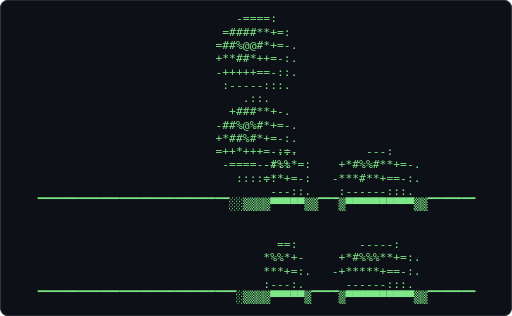
t = 0.00 s
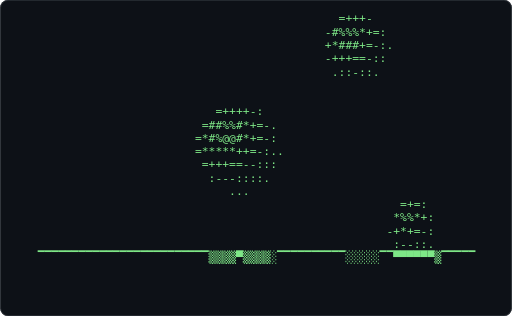
t = 0.61 s
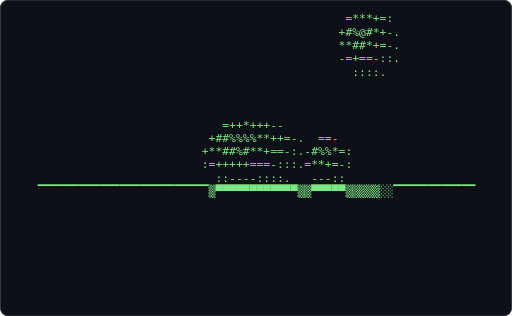
t = 1.21 s
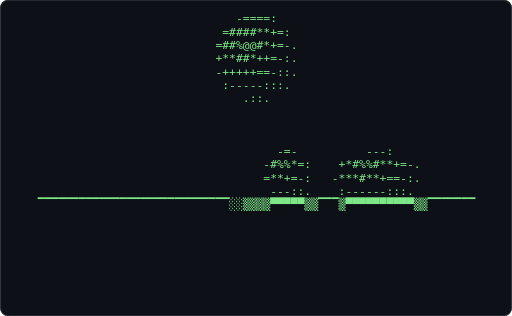
t = 1.82 s
t = 2.43 s: frame unchanged from t = 0.61 s, image omitted
t = 3.04 s: frame unchanged from t = 1.21 s, image omitted

The animated SVG that drew these frames (rendered in a browser with its animation timeline set to each time). Animation: 1 CSS @keyframes rule; one cycle of 3.64 s, repeats indefinitely.

<svg xmlns="http://www.w3.org/2000/svg" width="680" height="420" viewBox="0 0 680 420" role="img" aria-label="Terminal playing an ASCII animation of bouncing-balls">
<style>.f{opacity:0;animation:blink 1.860s steps(1,end) infinite}.f:first-of-type{opacity:1}@keyframes blink{0%{opacity:1}4.167%{opacity:0}100%{opacity:0}}@media (prefers-reduced-motion: reduce){.f{animation:none}.f:first-of-type{opacity:1}}text{font-family:ui-monospace,SFMono-Regular,'DejaVu Sans Mono',Menlo,Consolas,monospace;font-size:12px;white-space:pre}</style>
<rect width="680" height="420" rx="10" fill="#0d1117"/>
<rect x="0.5" y="0.5" width="679" height="419" rx="10" fill="none" stroke="#30363d"/>
<g transform="translate(49.76 16.00) scale(1.2597)">
<g class="f" style="animation-delay:-0.0000s">
<text x="0" y="11" fill="#7ee787" xml:space="preserve">
<tspan x="0" dy="0">                                                                </tspan>
<tspan x="0" dy="14">                                                                </tspan>
<tspan x="0" dy="14">                                                                </tspan>
<tspan x="0" dy="14">                                                                </tspan>
<tspan x="0" dy="14">                                                                </tspan>
<tspan x="0" dy="14">                                                                </tspan>
<tspan x="0" dy="14">                                                                </tspan>
<tspan x="0" dy="14">                            +###**+-.                           </tspan>
<tspan x="0" dy="14">                          -##%@%#*+=-.                          </tspan>
<tspan x="0" dy="14">                          +*##%#*+=-:.                          </tspan>
<tspan x="0" dy="14">                          =++*+++=-::.                          </tspan>
<tspan x="0" dy="14">                           -====--:::                           </tspan>
<tspan x="0" dy="14">                             ::::::                             </tspan>
<tspan x="0" dy="14">                                                                </tspan>
<tspan x="0" dy="14">                                                                </tspan>
<tspan x="0" dy="14">                                                                </tspan>
<tspan x="0" dy="14">                                                                </tspan>
<tspan x="0" dy="14">                                   ==:         -----:           </tspan>
<tspan x="0" dy="14">                                 *%%*+-     +*#%%%**+=:.        </tspan>
<tspan x="0" dy="14">                                 ***+=:.   -+*****+==-:.        </tspan>
<tspan x="0" dy="14">                                 :---:.      ------:::.         </tspan>
<tspan x="0" dy="14">▔▔▔▔▔▔▔▔▔▔▔▔▔▔▔▔▔▔▔▔▔▔▔▔▔▔▔▔▔░▒▒▒▒▀▀▀▀▀▒▔▔▔▔▒▀▀▀▀▀▀▀▀▀▀▒▒▔▔▔▔▔▔▔</tspan>
</text></g>
<g class="f" style="animation-delay:-0.0775s">
<text x="0" y="11" fill="#7ee787" xml:space="preserve">
<tspan x="0" dy="0">                             -====:                             </tspan>
<tspan x="0" dy="14">                           =####**+=:                           </tspan>
<tspan x="0" dy="14">                          =##%@@#*+=-.                          </tspan>
<tspan x="0" dy="14">                          +**##*++=-:.                          </tspan>
<tspan x="0" dy="14">                          -+++++==-::.                          </tspan>
<tspan x="0" dy="14">                           :-----:::.                           </tspan>
<tspan x="0" dy="14">                              .::.                              </tspan>
<tspan x="0" dy="14">                                                                </tspan>
<tspan x="0" dy="14">                                                                </tspan>
<tspan x="0" dy="14">                                                                </tspan>
<tspan x="0" dy="14">                                   -=-          ---:            </tspan>
<tspan x="0" dy="14">                                 -#%%*=:    +*#%%#**+=-.        </tspan>
<tspan x="0" dy="14">                                 =**+=-:   -***#**+==-:.        </tspan>
<tspan x="0" dy="14">                                  ---::.    :------:::.         </tspan>
<tspan x="0" dy="14">▔▔▔▔▔▔▔▔▔▔▔▔▔▔▔▔▔▔▔▔▔▔▔▔▔▔▔▔░░▒▒▒▒▀▀▀▀▀▒▒▔▔▔▒▀▀▀▀▀▀▀▀▀▀▒▒▔▔▔▔▔▔▔</tspan>
<tspan x="0" dy="14"> </tspan>
<tspan x="0" dy="14"> </tspan>
<tspan x="0" dy="14"> </tspan>
<tspan x="0" dy="14"> </tspan>
<tspan x="0" dy="14"> </tspan>
<tspan x="0" dy="14"> </tspan>
<tspan x="0" dy="14"> </tspan>
</text></g>
<g class="f" style="animation-delay:-0.1550s">
<text x="0" y="11" fill="#7ee787" xml:space="preserve">
<tspan x="0" dy="0">                             +**++-:                            </tspan>
<tspan x="0" dy="14">                           +##%%#*+=-                           </tspan>
<tspan x="0" dy="14">                          +*#%@%*++=-.                          </tspan>
<tspan x="0" dy="14">                          =*****+==-:.                          </tspan>
<tspan x="0" dy="14">                           =+++==--::.                          </tspan>
<tspan x="0" dy="14">                            :---::::.                           </tspan>
<tspan x="0" dy="14">                                                                </tspan>
<tspan x="0" dy="14">                                                                </tspan>
<tspan x="0" dy="14">                                                                </tspan>
<tspan x="0" dy="14">                                    --:         ---:            </tspan>
<tspan x="0" dy="14">                                  +#%#+-.   +*#%%#**+=-.        </tspan>
<tspan x="0" dy="14">                                  +**+=-.  =***##*+==-:..       </tspan>
<tspan x="0" dy="14">                                  :---::    :------:::.         </tspan>
<tspan x="0" dy="14">▔▔▔▔▔▔▔▔▔▔▔▔▔▔▔▔▔▔▔▔▔▔▔▔▔▔▔▔░▒▒▒▒▒▒▀▀▀▀▀▒▔▔▔▒▀▀▀▀▀▀▀▀▀▀▒▒▔▔▔▔▔▔▔</tspan>
<tspan x="0" dy="14"> </tspan>
<tspan x="0" dy="14"> </tspan>
<tspan x="0" dy="14"> </tspan>
<tspan x="0" dy="14"> </tspan>
<tspan x="0" dy="14"> </tspan>
<tspan x="0" dy="14"> </tspan>
<tspan x="0" dy="14"> </tspan>
<tspan x="0" dy="14"> </tspan>
</text></g>
<g class="f" style="animation-delay:-0.2326s">
<text x="0" y="11" fill="#7ee787" xml:space="preserve">
<tspan x="0" dy="0">                            =+***+=:                            </tspan>
<tspan x="0" dy="14">                           *#%%%#*+=-.                          </tspan>
<tspan x="0" dy="14">                          +*#%@%*++=-.                          </tspan>
<tspan x="0" dy="14">                          =+***++==-:.                          </tspan>
<tspan x="0" dy="14">                           ======-:::.                          </tspan>
<tspan x="0" dy="14">                            ::-:::::                            </tspan>
<tspan x="0" dy="14">                                               -+==-            </tspan>
<tspan x="0" dy="14">                                              *#%#*+=:          </tspan>
<tspan x="0" dy="14">                                    ---      +*#%#+=-:.         </tspan>
<tspan x="0" dy="14">                                   *%%*=:    -++++=-::          </tspan>
<tspan x="0" dy="14">                                  -***+-:     :---::.           </tspan>
<tspan x="0" dy="14">                                   ----:.                       </tspan>
<tspan x="0" dy="14">▔▔▔▔▔▔▔▔▔▔▔▔▔▔▔▔▔▔▔▔▔▔▔▔▔▔▔▔░▒▒▒▒▒▒▀▀▀▀▀▀▒▔▔▔▔▒▀▀▀▀▀▀▒▒▔▔▔▔▔▔▔▔▔</tspan>
<tspan x="0" dy="14"> </tspan>
<tspan x="0" dy="14"> </tspan>
<tspan x="0" dy="14"> </tspan>
<tspan x="0" dy="14"> </tspan>
<tspan x="0" dy="14"> </tspan>
<tspan x="0" dy="14"> </tspan>
<tspan x="0" dy="14"> </tspan>
<tspan x="0" dy="14"> </tspan>
<tspan x="0" dy="14"> </tspan>
</text></g>
<g class="f" style="animation-delay:-0.3101s">
<text x="0" y="11" fill="#7ee787" xml:space="preserve">
<tspan x="0" dy="0">                            =****+=-                            </tspan>
<tspan x="0" dy="14">                           *#%%%#*+=-.                          </tspan>
<tspan x="0" dy="14">                          +*#%%%*++=-.                          </tspan>
<tspan x="0" dy="14">                          =+***++==-:.                          </tspan>
<tspan x="0" dy="14">                           -=====-:::.        =*#*+=:           </tspan>
<tspan x="0" dy="14">                            .::::::.         +#%@#*+-:          </tspan>
<tspan x="0" dy="14">                                             +***++=:.          </tspan>
<tspan x="0" dy="14">                                     ==:     :====-::.          </tspan>
<tspan x="0" dy="14">                                   =#%#+=.     .:::.            </tspan>
<tspan x="0" dy="14">                                   +**+=-.                      </tspan>
<tspan x="0" dy="14">                                    ---::                       </tspan>
<tspan x="0" dy="14">▔▔▔▔▔▔▔▔▔▔▔▔▔▔▔▔▔▔▔▔▔▔▔▔▔▔▔▔▒▒▒▒▀▒▒▒▀▀▀▀▀▒▔▔▔▔▒▒▀▀▀▀▒▒▔▔▔▔▔▔▔▔▔▔</tspan>
<tspan x="0" dy="14"> </tspan>
<tspan x="0" dy="14"> </tspan>
<tspan x="0" dy="14"> </tspan>
<tspan x="0" dy="14"> </tspan>
<tspan x="0" dy="14"> </tspan>
<tspan x="0" dy="14"> </tspan>
<tspan x="0" dy="14"> </tspan>
<tspan x="0" dy="14"> </tspan>
<tspan x="0" dy="14"> </tspan>
<tspan x="0" dy="14"> </tspan>
</text></g>
<g class="f" style="animation-delay:-0.3876s">
<text x="0" y="11" fill="#7ee787" xml:space="preserve">
<tspan x="0" dy="0">                            =****+=-                            </tspan>
<tspan x="0" dy="14">                           *#%%%#*+=-.          --:             </tspan>
<tspan x="0" dy="14">                          +*#%%%*++=-.       =*#%#*=-           </tspan>
<tspan x="0" dy="14">                          =+***++==-:.       *#%%*+=-.          </tspan>
<tspan x="0" dy="14">                           -=====-:::.       +++++=-:.          </tspan>
<tspan x="0" dy="14">                            .::::::.         :----:::           </tspan>
<tspan x="0" dy="14">                                                                </tspan>
<tspan x="0" dy="14">                                    *%%*+-                      </tspan>
<tspan x="0" dy="14">                                   -***+=:.                     </tspan>
<tspan x="0" dy="14">                                    ----:.                      </tspan>
<tspan x="0" dy="14">▔▔▔▔▔▔▔▔▔▔▔▔▔▔▔▔▔▔▔▔▔▔▔▔▔▔▔▔▒▒▒▀▀▒▒▒▀▀▀▀▀▀▒▔▔▔▒▒▀▀▀▒▒▒▔▔▔▔▔▔▔▔▔▔</tspan>
<tspan x="0" dy="14"> </tspan>
<tspan x="0" dy="14"> </tspan>
<tspan x="0" dy="14"> </tspan>
<tspan x="0" dy="14"> </tspan>
<tspan x="0" dy="14"> </tspan>
<tspan x="0" dy="14"> </tspan>
<tspan x="0" dy="14"> </tspan>
<tspan x="0" dy="14"> </tspan>
<tspan x="0" dy="14"> </tspan>
<tspan x="0" dy="14"> </tspan>
<tspan x="0" dy="14"> </tspan>
</text></g>
<g class="f" style="animation-delay:-0.4651s">
<text x="0" y="11" fill="#7ee787" xml:space="preserve">
<tspan x="0" dy="0">                                               ++==:            </tspan>
<tspan x="0" dy="14">                            -+***+=:         *#%%*+=-           </tspan>
<tspan x="0" dy="14">                           *#%%%#*+=-.      -*#%#*+=:.          </tspan>
<tspan x="0" dy="14">                          =*#%@%#++=-:       =+++=-::.          </tspan>
<tspan x="0" dy="14">                          =*****+==-:.        :--:::.           </tspan>
<tspan x="0" dy="14">                           ==+===--::.                          </tspan>
<tspan x="0" dy="14">                            ::--::::. -=-                       </tspan>
<tspan x="0" dy="14">                                    =#%#+=.                     </tspan>
<tspan x="0" dy="14">                                    +**+=-.                     </tspan>
<tspan x="0" dy="14">                                     ---::                      </tspan>
<tspan x="0" dy="14">▔▔▔▔▔▔▔▔▔▔▔▔▔▔▔▔▔▔▔▔▔▔▔▔▔▔▔▒▒▒▀▀▀▀▒▒▒▀▀▀▀▀▒▔▔▔▒▒▒▀▒▒▒▔▔▔▔▔▔▔▔▔▔▔</tspan>
<tspan x="0" dy="14"> </tspan>
<tspan x="0" dy="14"> </tspan>
<tspan x="0" dy="14"> </tspan>
<tspan x="0" dy="14"> </tspan>
<tspan x="0" dy="14"> </tspan>
<tspan x="0" dy="14"> </tspan>
<tspan x="0" dy="14"> </tspan>
<tspan x="0" dy="14"> </tspan>
<tspan x="0" dy="14"> </tspan>
<tspan x="0" dy="14"> </tspan>
<tspan x="0" dy="14"> </tspan>
</text></g>
<g class="f" style="animation-delay:-0.5426s">
<text x="0" y="11" fill="#7ee787" xml:space="preserve">
<tspan x="0" dy="0">                                              =**+=:            </tspan>
<tspan x="0" dy="14">                                            -*%@%*+=:           </tspan>
<tspan x="0" dy="14">                                            =**#*+=-:.          </tspan>
<tspan x="0" dy="14">                             =+++=-         :=++==-::           </tspan>
<tspan x="0" dy="14">                           +##%##*+=-         :::::.            </tspan>
<tspan x="0" dy="14">                          =*#%@@#*+=-:                          </tspan>
<tspan x="0" dy="14">                          =*****++=-:..                         </tspan>
<tspan x="0" dy="14">                           =+++===-::.                          </tspan>
<tspan x="0" dy="14">                            :----:::.*%%*+-                     </tspan>
<tspan x="0" dy="14">                               ...  :***+=:.                    </tspan>
<tspan x="0" dy="14">                                     :---:.                     </tspan>
<tspan x="0" dy="14">▔▔▔▔▔▔▔▔▔▔▔▔▔▔▔▔▔▔▔▔▔▔▔▔▔▔▔▒▒▀▀▀▀▀▀▒▒▀▀▀▀▀▀▒▔▔▒▒▒▒▒▒░▔▔▔▔▔▔▔▔▔▔▔</tspan>
<tspan x="0" dy="14"> </tspan>
<tspan x="0" dy="14"> </tspan>
<tspan x="0" dy="14"> </tspan>
<tspan x="0" dy="14"> </tspan>
<tspan x="0" dy="14"> </tspan>
<tspan x="0" dy="14"> </tspan>
<tspan x="0" dy="14"> </tspan>
<tspan x="0" dy="14"> </tspan>
<tspan x="0" dy="14"> </tspan>
<tspan x="0" dy="14"> </tspan>
</text></g>
<g class="f" style="animation-delay:-0.6202s">
<text x="0" y="11" fill="#7ee787" xml:space="preserve">
<tspan x="0" dy="0">                                             -+**+=:            </tspan>
<tspan x="0" dy="14">                                            =#%@%*+=:           </tspan>
<tspan x="0" dy="14">                                            +**#*+=-:.          </tspan>
<tspan x="0" dy="14">                                            :=+==-::.           </tspan>
<tspan x="0" dy="14">                                              :::::             </tspan>
<tspan x="0" dy="14">                              ===-:                             </tspan>
<tspan x="0" dy="14">                           =*###**+=:                           </tspan>
<tspan x="0" dy="14">                          =##%@@#*+=-.                          </tspan>
<tspan x="0" dy="14">                          +**##*++=-:.                          </tspan>
<tspan x="0" dy="14">                          -+++++==-::.+#%*+-                    </tspan>
<tspan x="0" dy="14">                           :-----:::.=*##+=-.                   </tspan>
<tspan x="0" dy="14">                              .:::.   ----:.                    </tspan>
<tspan x="0" dy="14">▔▔▔▔▔▔▔▔▔▔▔▔▔▔▔▔▔▔▔▔▔▔▔▔▔▔▔▒▀▀▀▀▀▀▀▀▒▒▀▀▀▀▀▀▒▔▒▒▒▒▒░░▔▔▔▔▔▔▔▔▔▔▔</tspan>
<tspan x="0" dy="14"> </tspan>
<tspan x="0" dy="14"> </tspan>
<tspan x="0" dy="14"> </tspan>
<tspan x="0" dy="14"> </tspan>
<tspan x="0" dy="14"> </tspan>
<tspan x="0" dy="14"> </tspan>
<tspan x="0" dy="14"> </tspan>
<tspan x="0" dy="14"> </tspan>
<tspan x="0" dy="14"> </tspan>
</text></g>
<g class="f" style="animation-delay:-0.6977s">
<text x="0" y="11" fill="#7ee787" xml:space="preserve">
<tspan x="0" dy="0">                                             =***+=:            </tspan>
<tspan x="0" dy="14">                                            +#%@#*+-.           </tspan>
<tspan x="0" dy="14">                                            **##*+=-.           </tspan>
<tspan x="0" dy="14">                                            -=+==-::.           </tspan>
<tspan x="0" dy="14">                                              ::::.             </tspan>
<tspan x="0" dy="14">                                                                </tspan>
<tspan x="0" dy="14">                                                                </tspan>
<tspan x="0" dy="14">                                                                </tspan>
<tspan x="0" dy="14">                           =++*+++--                            </tspan>
<tspan x="0" dy="14">                         +##%%%%**++=-.  ==-                    </tspan>
<tspan x="0" dy="14">                        +**##%#**+==-:.-#%%*=:                  </tspan>
<tspan x="0" dy="14">                        :=+++++===-:::.=**+=-:                  </tspan>
<tspan x="0" dy="14">                          ::----::::.   ---::                   </tspan>
<tspan x="0" dy="14">▔▔▔▔▔▔▔▔▔▔▔▔▔▔▔▔▔▔▔▔▔▔▔▔▔▒▀▀▀▀▀▀▀▀▀▀▀▀▒▒▀▀▀▀▀▒▒▒▒▒░░▔▔▔▔▔▔▔▔▔▔▔▔</tspan>
<tspan x="0" dy="14"> </tspan>
<tspan x="0" dy="14"> </tspan>
<tspan x="0" dy="14"> </tspan>
<tspan x="0" dy="14"> </tspan>
<tspan x="0" dy="14"> </tspan>
<tspan x="0" dy="14"> </tspan>
<tspan x="0" dy="14"> </tspan>
<tspan x="0" dy="14"> </tspan>
</text></g>
<g class="f" style="animation-delay:-0.7752s">
<text x="0" y="11" fill="#7ee787" xml:space="preserve">
<tspan x="0" dy="0">                                             =+*+=-             </tspan>
<tspan x="0" dy="14">                                            *#%%#+=-.           </tspan>
<tspan x="0" dy="14">                                           -**##*+=:.           </tspan>
<tspan x="0" dy="14">                                            =++==-::.           </tspan>
<tspan x="0" dy="14">                                             :::::.             </tspan>
<tspan x="0" dy="14">                                                                </tspan>
<tspan x="0" dy="14">                                                                </tspan>
<tspan x="0" dy="14">                                                                </tspan>
<tspan x="0" dy="14">                                                                </tspan>
<tspan x="0" dy="14">                            --===-:                             </tspan>
<tspan x="0" dy="14">                        =*##%%%#**+=-:.   =++-:                 </tspan>
<tspan x="0" dy="14">                       =**##%%%#*++=-::. *%%*+-.                </tspan>
<tspan x="0" dy="14">                       :=++++++===--::.  +++=-:.                </tspan>
<tspan x="0" dy="14">                         ::-----::::..    ::::.                 </tspan>
<tspan x="0" dy="14">▔▔▔▔▔▔▔▔▔▔▔▔▔▔▔▔▔▔▔▔▔▔▔▔▒▀▀▀▀▀▀▀▀▀▀▀▀▀▒▒▔▒▀▀▀▀▀▒▒▒░░▔▔▔▔▔▔▔▔▔▔▔▔</tspan>
<tspan x="0" dy="14"> </tspan>
<tspan x="0" dy="14"> </tspan>
<tspan x="0" dy="14"> </tspan>
<tspan x="0" dy="14"> </tspan>
<tspan x="0" dy="14"> </tspan>
<tspan x="0" dy="14"> </tspan>
<tspan x="0" dy="14"> </tspan>
</text></g>
<g class="f" style="animation-delay:-0.8527s">
<text x="0" y="11" fill="#7ee787" xml:space="preserve">
<tspan x="0" dy="0">                                              ++=-:             </tspan>
<tspan x="0" dy="14">                                            *#%%*+=:            </tspan>
<tspan x="0" dy="14">                                           =*#%#*+=:.           </tspan>
<tspan x="0" dy="14">                                           :++++=-::.           </tspan>
<tspan x="0" dy="14">                                             :--:::             </tspan>
<tspan x="0" dy="14">                                                                </tspan>
<tspan x="0" dy="14">                                                                </tspan>
<tspan x="0" dy="14">                                                                </tspan>
<tspan x="0" dy="14">                                                                </tspan>
<tspan x="0" dy="14">                           +*##**+-.                            </tspan>
<tspan x="0" dy="14">                          *#%@%#*+=-.                           </tspan>
<tspan x="0" dy="14">                         +*##%#*+==-.      =**+-                </tspan>
<tspan x="0" dy="14">                         =+**+++=--:.     =#%%+=:               </tspan>
<tspan x="0" dy="14">                          -====--:::      -+++=:.               </tspan>
<tspan x="0" dy="14">                            ::::::.         :::.                </tspan>
<tspan x="0" dy="14">▔▔▔▔▔▔▔▔▔▔▔▔▔▔▔▔▔▔▔▔▔▔▔▔▔▔▒▀▀▀▀▀▀▀▀▀▒▒▔▔▔▔▔▀▀▀▀▀▒▒░▔▔▔▔▔▔▔▔▔▔▔▔▔</tspan>
<tspan x="0" dy="14"> </tspan>
<tspan x="0" dy="14"> </tspan>
<tspan x="0" dy="14"> </tspan>
<tspan x="0" dy="14"> </tspan>
<tspan x="0" dy="14"> </tspan>
<tspan x="0" dy="14"> </tspan>
</text></g>
<g class="f" style="animation-delay:-0.9302s">
<text x="0" y="11" fill="#7ee787" xml:space="preserve">
<tspan x="0" dy="0">                                              ---               </tspan>
<tspan x="0" dy="14">                                            +#%#*+=.            </tspan>
<tspan x="0" dy="14">                                           +##%%*+=:.           </tspan>
<tspan x="0" dy="14">                                           =+*++=-::.           </tspan>
<tspan x="0" dy="14">                                            :----::.            </tspan>
<tspan x="0" dy="14">                                                                </tspan>
<tspan x="0" dy="14">                                                                </tspan>
<tspan x="0" dy="14">                                                                </tspan>
<tspan x="0" dy="14">                                                                </tspan>
<tspan x="0" dy="14">                          -+###*+=-                             </tspan>
<tspan x="0" dy="14">                         =##%@%**+=:                            </tspan>
<tspan x="0" dy="14">                         **#%%#*+=-:.                           </tspan>
<tspan x="0" dy="14">                         ++**+++=-::.        +*+=:              </tspan>
<tspan x="0" dy="14">                          -====--:::        *#%*+-.             </tspan>
<tspan x="0" dy="14">                           .::::::          =++=-:.             </tspan>
<tspan x="0" dy="14">                                             .:::               </tspan>
<tspan x="0" dy="14">▔▔▔▔▔▔▔▔▔▔▔▔▔▔▔▔▔▔▔▔▔▔▔▔▔▔▒▀▀▀▀▀▀▀▒▒▒▔▔▔▔▔▔▔▒▀▀▀▀▀▒▔▔▔▔▔▔▔▔▔▔▔▔▔</tspan>
<tspan x="0" dy="14"> </tspan>
<tspan x="0" dy="14"> </tspan>
<tspan x="0" dy="14"> </tspan>
<tspan x="0" dy="14"> </tspan>
<tspan x="0" dy="14"> </tspan>
</text></g>
<g class="f" style="animation-delay:-1.0078s">
<text x="0" y="11" fill="#7ee787" xml:space="preserve">
<tspan x="0" dy="0">                                            =*#**=:             </tspan>
<tspan x="0" dy="14">                                           +#%@%*+=:            </tspan>
<tspan x="0" dy="14">                                           +***++=-:            </tspan>
<tspan x="0" dy="14">                                           :====-::.            </tspan>
<tspan x="0" dy="14">                                             .:::.              </tspan>
<tspan x="0" dy="14">                                                                </tspan>
<tspan x="0" dy="14">                                                                </tspan>
<tspan x="0" dy="14">                                                                </tspan>
<tspan x="0" dy="14">                          -+*#**+-:                             </tspan>
<tspan x="0" dy="14">                         +##%%#*++-:                            </tspan>
<tspan x="0" dy="14">                        -*##%%#++=-:.                           </tspan>
<tspan x="0" dy="14">                        :+***++==-::.                           </tspan>
<tspan x="0" dy="14">                         -=====--::.          -+*+-             </tspan>
<tspan x="0" dy="14">                           :::::::           -#%%*=:            </tspan>
<tspan x="0" dy="14">                                             -+++=-:            </tspan>
<tspan x="0" dy="14">                                               :::.             </tspan>
<tspan x="0" dy="14">▔▔▔▔▔▔▔▔▔▔▔▔▔▔▔▔▔▔▔▔▔▔▔▔▔▔▒▒▀▀▀▀▀▒▒▒▒▔▔▔▔▔▔▔▔░▀▀▀▀▀▒▒▔▔▔▔▔▔▔▔▔▔▔</tspan>
<tspan x="0" dy="14"> </tspan>
<tspan x="0" dy="14"> </tspan>
<tspan x="0" dy="14"> </tspan>
<tspan x="0" dy="14"> </tspan>
<tspan x="0" dy="14"> </tspan>
</text></g>
<g class="f" style="animation-delay:-1.0853s">
<text x="0" y="11" fill="#7ee787" xml:space="preserve">
<tspan x="0" dy="0">                                             =+==:              </tspan>
<tspan x="0" dy="14">                                           =#%%#*+-.            </tspan>
<tspan x="0" dy="14">                                           *#%%*+=-.            </tspan>
<tspan x="0" dy="14">                                           =+++==-:.            </tspan>
<tspan x="0" dy="14">                                            :---::.             </tspan>
<tspan x="0" dy="14">                                                                </tspan>
<tspan x="0" dy="14">                                                                </tspan>
<tspan x="0" dy="14">                                                                </tspan>
<tspan x="0" dy="14">                           +**++=:                              </tspan>
<tspan x="0" dy="14">                         +##%%#*+=-.                            </tspan>
<tspan x="0" dy="14">                        =*#%@%#++=-:                            </tspan>
<tspan x="0" dy="14">                        =*****+==-:.                            </tspan>
<tspan x="0" dy="14">                         =+++==--::.                            </tspan>
<tspan x="0" dy="14">                          :---::::.             =++=:           </tspan>
<tspan x="0" dy="14">                                               *#%#+=.          </tspan>
<tspan x="0" dy="14">                                               =+++=:.          </tspan>
<tspan x="0" dy="14">                                                ::::.           </tspan>
<tspan x="0" dy="14">▔▔▔▔▔▔▔▔▔▔▔▔▔▔▔▔▔▔▔▔▔▔▔▔▔▒▒▒▀▀▀▀▒▒▒▒▔▔▔▔▔▔▔▔▔░░▒▀▀▀▀▀▒▔▔▔▔▔▔▔▔▔▔</tspan>
<tspan x="0" dy="14"> </tspan>
<tspan x="0" dy="14"> </tspan>
<tspan x="0" dy="14"> </tspan>
<tspan x="0" dy="14"> </tspan>
</text></g>
<g class="f" style="animation-delay:-1.1628s">
<text x="0" y="11" fill="#7ee787" xml:space="preserve">
<tspan x="0" dy="0">                                            +*#*+-.             </tspan>
<tspan x="0" dy="14">                                           *#@@#+=-.            </tspan>
<tspan x="0" dy="14">                                          -****+=-:.            </tspan>
<tspan x="0" dy="14">                                           -===--::             </tspan>
<tspan x="0" dy="14">                                             ::::.              </tspan>
<tspan x="0" dy="14">                                                                </tspan>
<tspan x="0" dy="14">                                                                </tspan>
<tspan x="0" dy="14">                           =+===:                               </tspan>
<tspan x="0" dy="14">                         +####**+=:                             </tspan>
<tspan x="0" dy="14">                        +##@@%*++=-.                            </tspan>
<tspan x="0" dy="14">                        +**##*++=-:.                            </tspan>
<tspan x="0" dy="14">                        -+++++=--::.                            </tspan>
<tspan x="0" dy="14">                         :-----:::.                             </tspan>
<tspan x="0" dy="14">                            .::.                  -=-           </tspan>
<tspan x="0" dy="14">                                                 *%%*+:         </tspan>
<tspan x="0" dy="14">                                                -***+-:.        </tspan>
<tspan x="0" dy="14">                                                 :---:.         </tspan>
<tspan x="0" dy="14">▔▔▔▔▔▔▔▔▔▔▔▔▔▔▔▔▔▔▔▔▔▔▔▔▔▒▒▒▀▀▀▒▒▒▒░▔▔▔▔▔▔▔▔▔░░░░▀▀▀▀▀▀▒▔▔▔▔▔▔▔▔</tspan>
<tspan x="0" dy="14"> </tspan>
<tspan x="0" dy="14"> </tspan>
<tspan x="0" dy="14"> </tspan>
<tspan x="0" dy="14"> </tspan>
</text></g>
<g class="f" style="animation-delay:-1.2403s">
<text x="0" y="11" fill="#7ee787" xml:space="preserve">
<tspan x="0" dy="0">                                             -=-:               </tspan>
<tspan x="0" dy="14">                                           +#%#*+=:             </tspan>
<tspan x="0" dy="14">                                          =*#%%*+=:.            </tspan>
<tspan x="0" dy="14">                                          -++++==-:.            </tspan>
<tspan x="0" dy="14">                                           :----::.             </tspan>
<tspan x="0" dy="14">                                                                </tspan>
<tspan x="0" dy="14">                                                                </tspan>
<tspan x="0" dy="14">                                                                </tspan>
<tspan x="0" dy="14">                         =*##**+=:                              </tspan>
<tspan x="0" dy="14">                        +##@@%*++=:                             </tspan>
<tspan x="0" dy="14">                       -**#%%#++=-:.                            </tspan>
<tspan x="0" dy="14">                        ++*+++==-::.                            </tspan>
<tspan x="0" dy="14">                        :-===--:::.                             </tspan>
<tspan x="0" dy="14">                          .:::::.                               </tspan>
<tspan x="0" dy="14">                                                                </tspan>
<tspan x="0" dy="14">                                                  +#%#+=.       </tspan>
<tspan x="0" dy="14">                                                  **#*=-:       </tspan>
<tspan x="0" dy="14">                                                  :---::.       </tspan>
<tspan x="0" dy="14">▔▔▔▔▔▔▔▔▔▔▔▔▔▔▔▔▔▔▔▔▔▔▔▔▔▒▒▒▒▀▀▒▒▒▒▔▔▔▔▔▔▔▔▔▔░░░░░▒▀▀▀▀▀▒▒▔▔▔▔▔▔</tspan>
<tspan x="0" dy="14"> </tspan>
<tspan x="0" dy="14"> </tspan>
<tspan x="0" dy="14"> </tspan>
</text></g>
<g class="f" style="animation-delay:-1.3178s">
<text x="0" y="11" fill="#7ee787" xml:space="preserve">
<tspan x="0" dy="0">                                            =+++-               </tspan>
<tspan x="0" dy="14">                                          -#%%%*+=:             </tspan>
<tspan x="0" dy="14">                                          +*###+=-:.            </tspan>
<tspan x="0" dy="14">                                          -+++==-::             </tspan>
<tspan x="0" dy="14">                                           .::-::.              </tspan>
<tspan x="0" dy="14">                                                                </tspan>
<tspan x="0" dy="14">                                                                </tspan>
<tspan x="0" dy="14">                          =++++-:                               </tspan>
<tspan x="0" dy="14">                        =##%%#*+=-.                             </tspan>
<tspan x="0" dy="14">                       =*#%@@#*+=-:                             </tspan>
<tspan x="0" dy="14">                       =*****++=-:..                            </tspan>
<tspan x="0" dy="14">                        =+++==--:::                             </tspan>
<tspan x="0" dy="14">                         :---::::.                              </tspan>
<tspan x="0" dy="14">                            ...                                 </tspan>
<tspan x="0" dy="14">                                                     =+=:       </tspan>
<tspan x="0" dy="14">                                                    *%%*+:      </tspan>
<tspan x="0" dy="14">                                                   -+*+=-:      </tspan>
<tspan x="0" dy="14">                                                    :--::.      </tspan>
<tspan x="0" dy="14">▔▔▔▔▔▔▔▔▔▔▔▔▔▔▔▔▔▔▔▔▔▔▔▔▔▒▒▒▒▀▒▒▒▒░▔▔▔▔▔▔▔▔▔▔░░░░░▔▔▀▀▀▀▀▀▒▔▔▔▔▔</tspan>
<tspan x="0" dy="14"> </tspan>
<tspan x="0" dy="14"> </tspan>
<tspan x="0" dy="14"> </tspan>
</text></g>
<g class="f" style="animation-delay:-1.3953s">
<text x="0" y="11" fill="#7ee787" xml:space="preserve">
<tspan x="0" dy="0">                                           -+**+=:              </tspan>
<tspan x="0" dy="14">                                          +#%@#*+-:             </tspan>
<tspan x="0" dy="14">                                          +*##*+=-.             </tspan>
<tspan x="0" dy="14">                                          -=+==-::.             </tspan>
<tspan x="0" dy="14">                                            ::::.               </tspan>
<tspan x="0" dy="14">                                                                </tspan>
<tspan x="0" dy="14">                                                                </tspan>
<tspan x="0" dy="14">                         +###**+-.                              </tspan>
<tspan x="0" dy="14">                       =##%@%#*+=-.                             </tspan>
<tspan x="0" dy="14">                       +*##%#*+=-:.                             </tspan>
<tspan x="0" dy="14">                       =++*+++=-::.                             </tspan>
<tspan x="0" dy="14">                        -====--:::                              </tspan>
<tspan x="0" dy="14">                          ::::::                                </tspan>
<tspan x="0" dy="14">                                                                </tspan>
<tspan x="0" dy="14">                                                      =+==:     </tspan>
<tspan x="0" dy="14">                                                     +#@#+=.    </tspan>
<tspan x="0" dy="14">                                                     =+++=:.    </tspan>
<tspan x="0" dy="14">                                                      :-::.     </tspan>
<tspan x="0" dy="14">▔▔▔▔▔▔▔▔▔▔▔▔▔▔▔▔▔▔▔▔▔▔▔▔▔▒▒▒▒▒▒▒▒░▔▔▔▔▔▔▔▔▔▔▔░░░░▔▔▔▔▔▀▀▀▀▀▒▔▔▔▔</tspan>
<tspan x="0" dy="14"> </tspan>
<tspan x="0" dy="14"> </tspan>
<tspan x="0" dy="14"> </tspan>
</text></g>
<g class="f" style="animation-delay:-1.4729s">
<text x="0" y="11" fill="#7ee787" xml:space="preserve">
<tspan x="0" dy="0">                                           +*#*+=:              </tspan>
<tspan x="0" dy="14">                                          *#%@#+=-.             </tspan>
<tspan x="0" dy="14">                                          +***+=-:.             </tspan>
<tspan x="0" dy="14">                                          -====-::.             </tspan>
<tspan x="0" dy="14">                                            ::::.               </tspan>
<tspan x="0" dy="14">                                                                </tspan>
<tspan x="0" dy="14">                          ====-:                                </tspan>
<tspan x="0" dy="14">                        +####*++-.                              </tspan>
<tspan x="0" dy="14">                       *##@@%*+==:.                             </tspan>
<tspan x="0" dy="14">                      :+**##*+==-:.                             </tspan>
<tspan x="0" dy="14">                       =++++==--::.                             </tspan>
<tspan x="0" dy="14">                        :----::::.                              </tspan>
<tspan x="0" dy="14">                           .::.                                 </tspan>
<tspan x="0" dy="14">                                                                </tspan>
<tspan x="0" dy="14">                                                        ++=-    </tspan>
<tspan x="0" dy="14">                                                      -#%%*=:   </tspan>
<tspan x="0" dy="14">                                                      -+++=-:   </tspan>
<tspan x="0" dy="14">                                                       .::::    </tspan>
<tspan x="0" dy="14">▔▔▔▔▔▔▔▔▔▔▔▔▔▔▔▔▔▔▔▔▔▔▔▔▔▒▒▒▒▒▒▒░░▔▔▔▔▔▔▔▔▔▔░░░░░▔▔▔▔▔▔▀▀▀▀▀▒▒▔▔</tspan>
<tspan x="0" dy="14"> </tspan>
<tspan x="0" dy="14"> </tspan>
<tspan x="0" dy="14"> </tspan>
</text></g>
<g class="f" style="animation-delay:-1.5504s">
<text x="0" y="11" fill="#7ee787" xml:space="preserve">
<tspan x="0" dy="0">                                           +*#*+-.              </tspan>
<tspan x="0" dy="14">                                          *#@@*+=-.             </tspan>
<tspan x="0" dy="14">                                         -****+=-:.             </tspan>
<tspan x="0" dy="14">                                          -===--::              </tspan>
<tspan x="0" dy="14">                                            ::::.               </tspan>
<tspan x="0" dy="14">                                                                </tspan>
<tspan x="0" dy="14">                         =**++=-                                </tspan>
<tspan x="0" dy="14">                       +##%%#*+=-.                              </tspan>
<tspan x="0" dy="14">                      -*#%@@#*+=-:.                             </tspan>
<tspan x="0" dy="14">                      -+****++=-:..                             </tspan>
<tspan x="0" dy="14">                       ==++==--::.                              </tspan>
<tspan x="0" dy="14">                        ::--::::.                               </tspan>
<tspan x="0" dy="14">                                                                </tspan>
<tspan x="0" dy="14">                                                                </tspan>
<tspan x="0" dy="14">                                                         =+=-   </tspan>
<tspan x="0" dy="14">                                                        *#@#+-. </tspan>
<tspan x="0" dy="14">                                                        ++++=:. </tspan>
<tspan x="0" dy="14">                                                         :-::.  </tspan>
<tspan x="0" dy="14">▔▔▔▔▔▔▔▔▔▔▔▔▔▔▔▔▔▔▔▔▔▔▔▔░▒▒▒▒▒▒▒░░▔▔▔▔▔▔▔▔▔▔░░░░░▔▔▔▔▔▔▔▒▀▀▀▀▀▒▔</tspan>
<tspan x="0" dy="14"> </tspan>
<tspan x="0" dy="14"> </tspan>
<tspan x="0" dy="14"> </tspan>
</text></g>
<g class="f" style="animation-delay:-1.6279s">
<text x="0" y="11" fill="#7ee787" xml:space="preserve">
<tspan x="0" dy="0">                                           +***=-               </tspan>
<tspan x="0" dy="14">                                         -#%@%*+=:              </tspan>
<tspan x="0" dy="14">                                         =****+=-:.             </tspan>
<tspan x="0" dy="14">                                          ====--::              </tspan>
<tspan x="0" dy="14">                                           .::::.               </tspan>
<tspan x="0" dy="14">                                                                </tspan>
<tspan x="0" dy="14">                        =****+=-                                </tspan>
<tspan x="0" dy="14">                       *#%%%#*+=-.                              </tspan>
<tspan x="0" dy="14">                      +*#%%%*+==-.                              </tspan>
<tspan x="0" dy="14">                      =+***++==-:.                              </tspan>
<tspan x="0" dy="14">                       -====--:::.                              </tspan>
<tspan x="0" dy="14">                        .::::::.                                </tspan>
<tspan x="0" dy="14">                                                                </tspan>
<tspan x="0" dy="14">                                                                </tspan>
<tspan x="0" dy="14">                                                           ==-  </tspan>
<tspan x="0" dy="14">                                                         +#%#+=.</tspan>
<tspan x="0" dy="14">                                                         +**+=:.</tspan>
<tspan x="0" dy="14">                                                          ---:: </tspan>
<tspan x="0" dy="14">▔▔▔▔▔▔▔▔▔▔▔▔▔▔▔▔▔▔▔▔▔▔▔▔░▒▒▒▒▒▒░░▔▔▔▔▔▔▔▔▔▔▔░░░░░▔▔▔▔▔▔▔▔▒▀▀▀▀▀▒</tspan>
<tspan x="0" dy="14"> </tspan>
<tspan x="0" dy="14"> </tspan>
<tspan x="0" dy="14"> </tspan>
</text></g>
<g class="f" style="animation-delay:-1.7054s">
<text x="0" y="11" fill="#7ee787" xml:space="preserve">
<tspan x="0" dy="0">                                           +*++=:               </tspan>
<tspan x="0" dy="14">                                         =#%%%*+=:              </tspan>
<tspan x="0" dy="14">                                         +*##*+=-:.             </tspan>
<tspan x="0" dy="14">                                         -=++==-::              </tspan>
<tspan x="0" dy="14">                                           :::::.               </tspan>
<tspan x="0" dy="14">                                                                </tspan>
<tspan x="0" dy="14">                       -+##**+=:                                </tspan>
<tspan x="0" dy="14">                      =##%@%**+=:                               </tspan>
<tspan x="0" dy="14">                      **#%%#*+=-:.                              </tspan>
<tspan x="0" dy="14">                      ++**+++=-::.                              </tspan>
<tspan x="0" dy="14">                       =====--:::                               </tspan>
<tspan x="0" dy="14">                        .::::::                                 </tspan>
<tspan x="0" dy="14">                                                                </tspan>
<tspan x="0" dy="14">                                                                </tspan>
<tspan x="0" dy="14">                                                                </tspan>
<tspan x="0" dy="14">                                                        +#%*+-  </tspan>
<tspan x="0" dy="14">                                                       -***+=:. </tspan>
<tspan x="0" dy="14">                                                        ----:.  </tspan>
<tspan x="0" dy="14">▔▔▔▔▔▔▔▔▔▔▔▔▔▔▔▔▔▔▔▔▔▔▔▔░▒▒▒▒▒▒░░▔▔▔▔▔▔▔▔▔▔▔░░░░░▔▔▔▔▔▔▔▀▀▀▀▀▀▒▔</tspan>
<tspan x="0" dy="14"> </tspan>
<tspan x="0" dy="14"> </tspan>
<tspan x="0" dy="14"> </tspan>
</text></g>
<g class="f" style="animation-delay:-1.7829s">
<text x="0" y="11" fill="#7ee787" xml:space="preserve">
<tspan x="0" dy="0">                                           =+==:                </tspan>
<tspan x="0" dy="14">                                         =#%%#*+-.              </tspan>
<tspan x="0" dy="14">                                         *##%*+=-:              </tspan>
<tspan x="0" dy="14">                                         =+++==-:.              </tspan>
<tspan x="0" dy="14">                                          :---::.               </tspan>
<tspan x="0" dy="14">                                                                </tspan>
<tspan x="0" dy="14">                       =*##**+=:                                </tspan>
<tspan x="0" dy="14">                      +#%%@#*+=-:                               </tspan>
<tspan x="0" dy="14">                     -**#%%#++=-:.                              </tspan>
<tspan x="0" dy="14">                     :++**++==-::.                              </tspan>
<tspan x="0" dy="14">                      :=====-:::.                               </tspan>
<tspan x="0" dy="14">                        ::::::.                                 </tspan>
<tspan x="0" dy="14">                                                                </tspan>
<tspan x="0" dy="14">                                                                </tspan>
<tspan x="0" dy="14">                                                        -==:    </tspan>
<tspan x="0" dy="14">                                                       *%%*+:   </tspan>
<tspan x="0" dy="14">                                                      -***+-:   </tspan>
<tspan x="0" dy="14">                                                       :---:.   </tspan>
<tspan x="0" dy="14">▔▔▔▔▔▔▔▔▔▔▔▔▔▔▔▔▔▔▔▔▔▔▔▔▒▒▒▒▒▒▒░░▔▔▔▔▔▔▔▔▔▔▔░░░░▔▔▔▔▔▔▔▀▀▀▀▀▀▒▔▔</tspan>
<tspan x="0" dy="14"> </tspan>
<tspan x="0" dy="14"> </tspan>
<tspan x="0" dy="14"> </tspan>
</text></g>
</g>
</svg>
